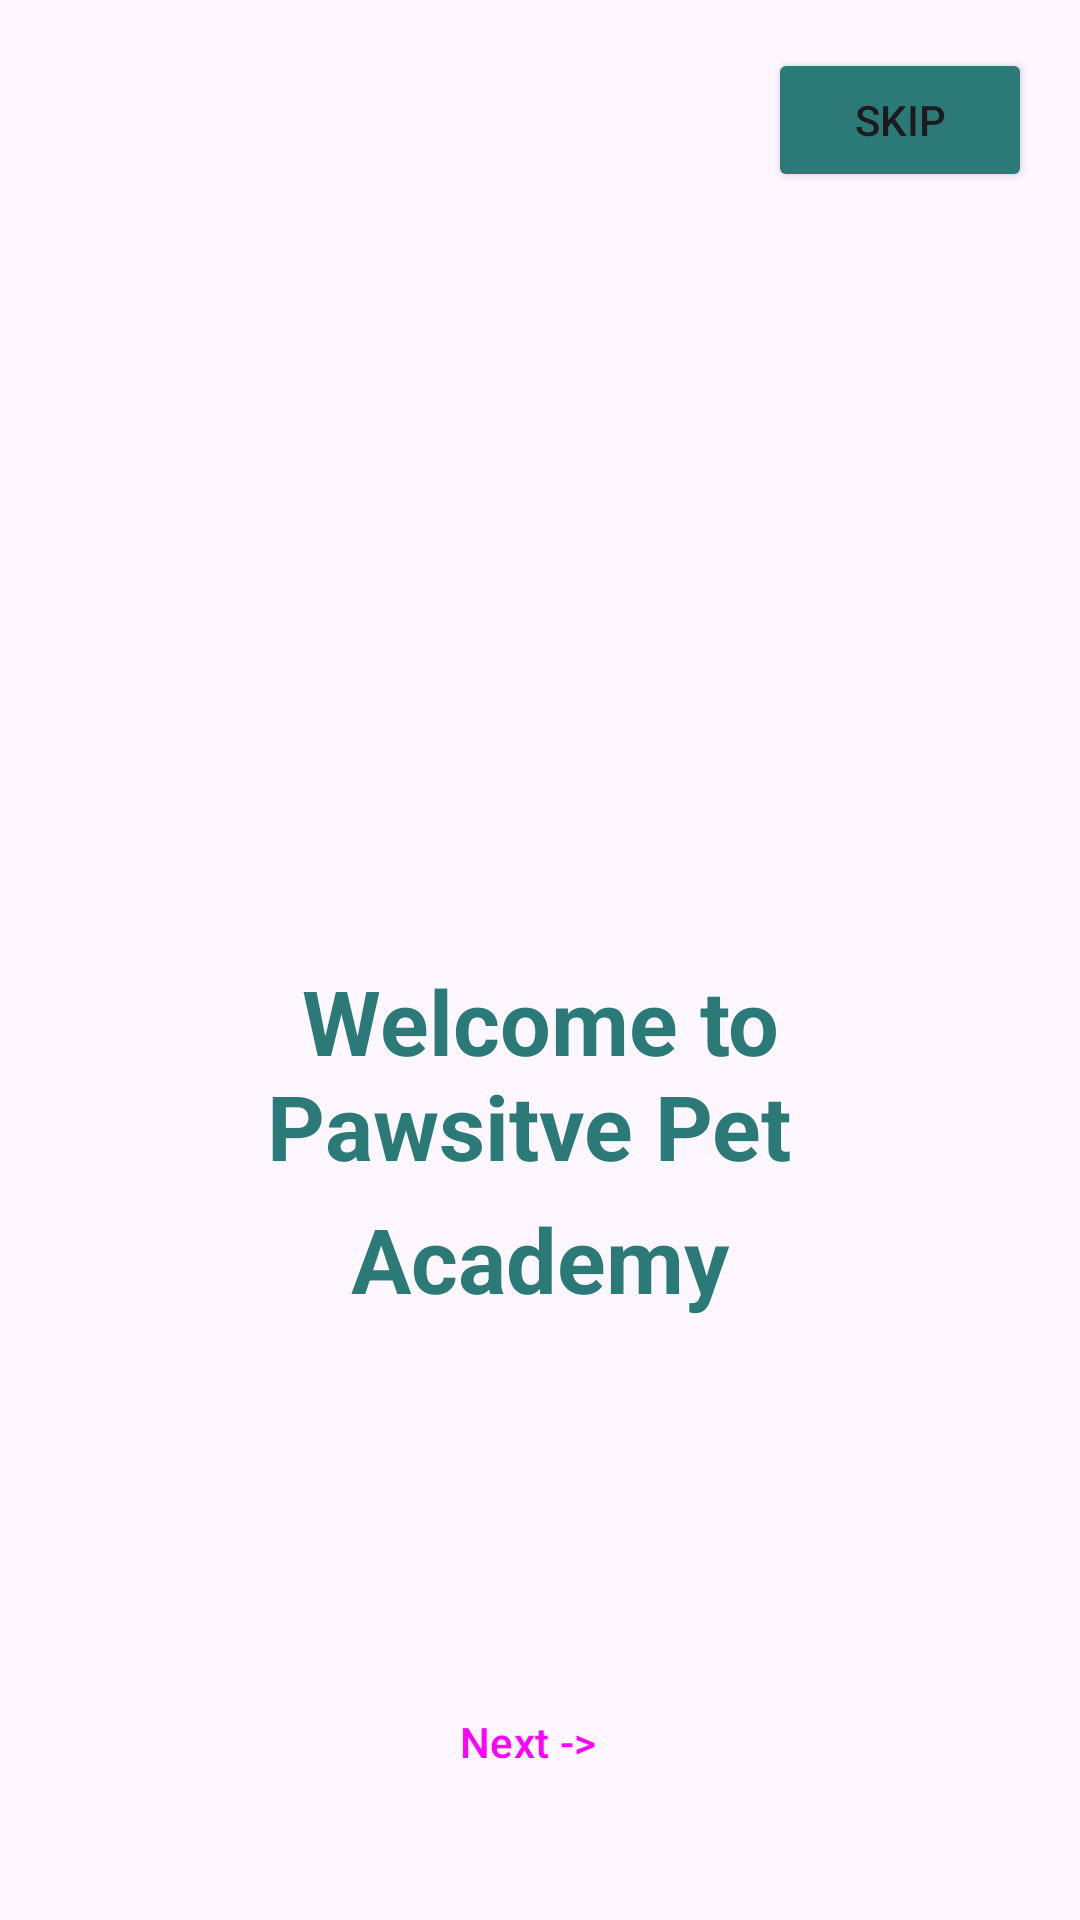

Android layout source for this screen:
<!-- AndroidManifest.xml: application theme Theme.PassitvePetAcademy -->
<!-- res/layout/activity_main.xml -->
<?xml version="1.0" encoding="utf-8"?>
<androidx.constraintlayout.widget.ConstraintLayout xmlns:android="http://schemas.android.com/apk/res/android"
    xmlns:app="http://schemas.android.com/apk/res-auto"
    xmlns:tools="http://schemas.android.com/tools"
    android:id="@+id/main"
    android:layout_width="match_parent"
    android:layout_height="match_parent"
    tools:context=".MainActivity">

    <Button
        android:id="@+id/btnSkip"
        android:layout_width="wrap_content"
        android:layout_height="wrap_content"
        android:layout_marginTop="16dp"
        android:layout_marginEnd="16dp"
        android:backgroundTint="#2B7A78"
        android:text="Skip"
        app:layout_constraintEnd_toEndOf="parent"
        app:layout_constraintTop_toTopOf="parent" />

    <ImageView
        android:id="@+id/imageView16"
        android:layout_width="256dp"
        android:layout_height="200dp"
        android:layout_marginTop="32dp"
        app:layout_constraintEnd_toEndOf="parent"
        app:layout_constraintStart_toStartOf="parent"
        app:layout_constraintTop_toBottomOf="@+id/btnSkip"
        app:srcCompat="@drawable/pawsitive_logo" />

    <TextView
        android:id="@+id/textView2"
        style="@style/Widget.AppCompat.TextView.SpinnerItem"
        android:layout_width="0dp"
        android:layout_height="wrap_content"
        android:layout_marginStart="32dp"
        android:layout_marginTop="24dp"
        android:layout_marginEnd="32dp"
        android:text="Welcome to Pawsitve Pet "
        android:textAlignment="center"
        android:textColor="#2B7A78"
        android:textSize="30sp"
        android:textStyle="bold"
        app:layout_constraintEnd_toEndOf="parent"
        app:layout_constraintStart_toStartOf="parent"
        app:layout_constraintTop_toBottomOf="@+id/imageView16" />

    <TextView
        android:id="@+id/textView"
        style="@style/Widget.AppCompat.TextView.SpinnerItem"
        android:layout_width="wrap_content"
        android:layout_height="wrap_content"
        android:layout_marginTop="4dp"
        android:text="Academy"
        android:textColor="#2B7A78"
        android:textSize="30sp"
        android:textStyle="bold"
        app:layout_constraintEnd_toEndOf="parent"
        app:layout_constraintStart_toStartOf="parent"
        app:layout_constraintTop_toBottomOf="@+id/textView2" />

    <Button
        android:id="@+id/btnNext"
        style="@style/Widget.Material3.Button.Icon"
        android:layout_width="0dp"
        android:layout_height="55dp"
        android:layout_marginStart="24dp"
        android:layout_marginEnd="24dp"
        android:layout_marginBottom="32dp"
        android:backgroundTint="#F4A261"
        android:text="Next ->"
        app:layout_constraintBottom_toBottomOf="parent"
        app:layout_constraintEnd_toEndOf="parent"
        app:layout_constraintStart_toStartOf="parent" />

</androidx.constraintlayout.widget.ConstraintLayout>
<!-- resources referenced by this layout -->
<resources>
  <style name="Theme.PassitvePetAcademy" parent="Base.Theme.PassitvePetAcademy" />
  <style name="Base.Theme.PassitvePetAcademy" parent="Theme.Material3.DayNight.NoActionBar">
          
          
      </style>
</resources>
